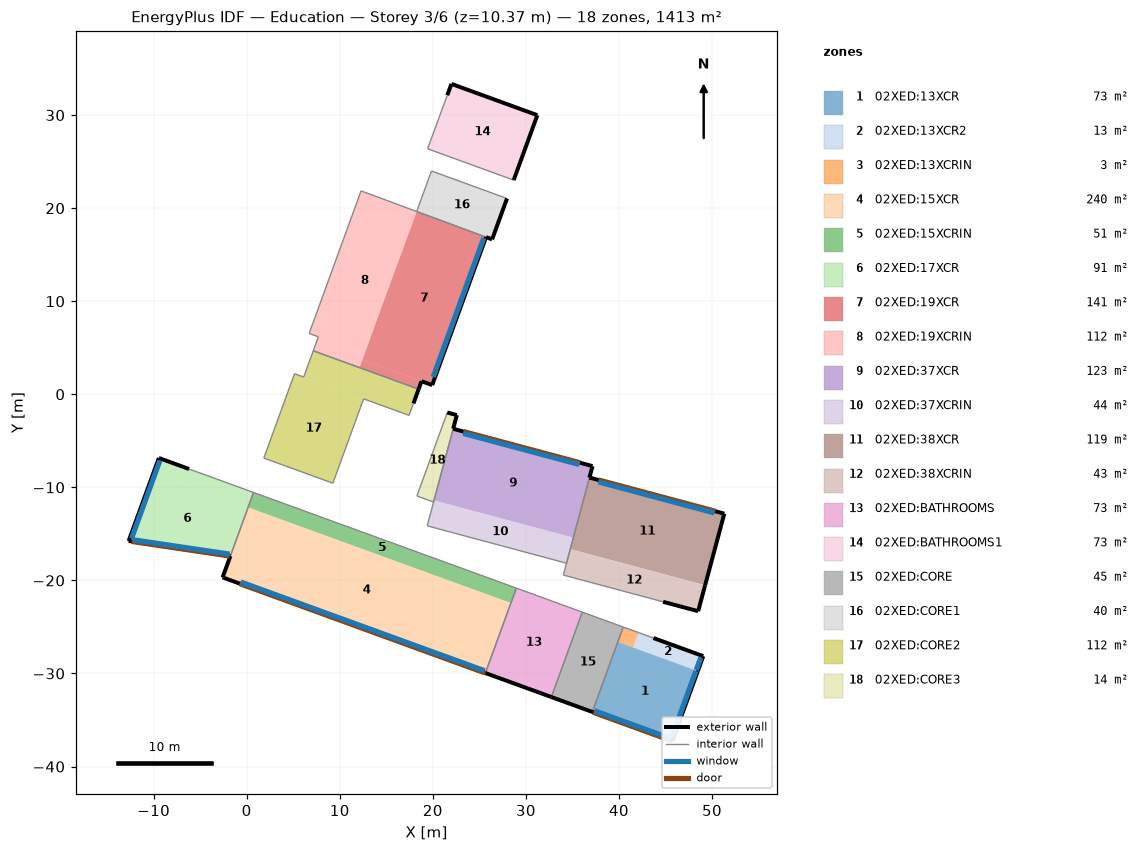
=== STOREY PLAN SPEC (per zone: floor XY polygon, exterior-wall plan segments, windows/doors) ===
zone 1: 02XED:13XCR  (73.2 m²)
  floor: (45.74, -37.26) (37.14, -34.13) (39.88, -26.62) (48.48, -29.74)
  exterior wall: (45.74, -37.26) – (48.48, -29.74)  [8.0 m]
    window: (45.66, -36.90) – (48.27, -29.73)  [22.1 m²]
  exterior wall: (37.14, -34.13) – (45.74, -37.26)  [9.1 m]
    door: (37.25, -34.17) – (45.48, -37.17)  [9.7 m²]
    window: (37.36, -34.00) – (45.52, -36.97)  [25.2 m²]
  interior walls: 1
zone 2: 02XED:13XCR2  (12.7 m²)
  floor: (48.48, -29.74) (41.50, -27.21) (42.08, -25.60) (49.06, -28.14)
  exterior wall: (49.06, -28.14) – (43.70, -26.19)  [5.7 m]
  exterior wall: (48.48, -29.74) – (49.06, -28.14)  [1.7 m]
    window: (48.30, -29.63) – (48.78, -28.31)  [4.1 m²]
  interior walls: 1
zone 3: 02XED:13XCRIN  (2.9 m²)
  floor: (40.96, -27.01) (39.88, -26.62) (40.46, -25.01) (41.54, -25.40)
  floor: (41.50, -27.21) (40.96, -27.01) (41.54, -25.40) (42.08, -25.60)
  interior walls: 2
zone 4: 02XED:15XCR  (240.4 m²)
  floor: (25.65, -29.95) (-2.58, -19.67) (0.15, -12.16) (28.39, -22.43)
  exterior wall: (-1.75, -17.39) – (-2.58, -19.67)  [2.4 m]
  exterior wall: (-2.58, -19.67) – (25.65, -29.95)  [30.1 m]
    door: (-0.76, -20.34) – (25.65, -29.95)  [31.1 m²]
    window: (-0.65, -20.17) – (25.57, -29.71)  [80.9 m²]
  interior walls: 2
zone 5: 02XED:15XCRIN  (51.4 m²)
  floor: (28.39, -22.43) (0.15, -12.16) (0.74, -10.55) (28.97, -20.83)
  interior walls: 3
zone 6: 02XED:17XCR  (90.7 m²)
  floor: (0.15, -12.16) (-2.50, -11.19) (-1.92, -9.58) (0.74, -10.55)
  floor: (-1.75, -17.39) (-12.68, -15.76) (-10.02, -8.45) (0.15, -12.16)
  floor: (-2.50, -11.19) (-10.02, -8.45) (-9.44, -6.85) (-1.92, -9.58)
  exterior wall: (-6.19, -8.03) – (-9.44, -6.85)  [3.4 m]
  exterior wall: (-9.44, -6.85) – (-12.68, -15.76)  [9.5 m]
    window: (-9.32, -7.11) – (-12.37, -15.49)  [25.8 m²]
  exterior wall: (-12.68, -15.76) – (-1.75, -17.39)  [11.0 m]
    door: (-12.36, -15.81) – (-1.82, -17.38)  [11.8 m²]
    window: (-12.29, -15.62) – (-1.84, -17.17)  [30.6 m²]
  interior walls: 3
zone 7: 02XED:19XCR  (141.2 m²)
  floor: (18.48, 0.55) (12.16, 2.85) (12.47, 3.70) (18.79, 1.40)
  floor: (19.93, 0.98) (12.47, 3.70) (14.46, 9.29) (18.27, 19.64) (25.72, 16.88)
  floor: (12.16, 2.85) (12.11, 2.87) (14.46, 9.29)
  exterior wall: (18.48, 0.55) – (18.79, 1.40)  [0.9 m]
  exterior wall: (18.79, 1.40) – (19.93, 0.98)  [1.2 m]
  exterior wall: (19.93, 0.98) – (25.72, 16.88)  [16.9 m]
    window: (20.04, 1.86) – (25.48, 16.80)  [46.1 m²]
  interior walls: 2
zone 8: 02XED:19XCRIN  (111.8 m²)
  floor: (15.18, 11.30) (18.27, 19.64) (14.46, 9.29)
  floor: (12.11, 2.87) (12.05, 2.89) (15.18, 11.30) (14.46, 9.29)
  floor: (7.70, 6.18) (6.72, 6.54) (12.29, 21.86) (13.28, 21.49)
  floor: (12.05, 2.89) (7.15, 4.67) (13.28, 21.49) (18.27, 19.64)
  interior walls: 5
zone 9: 02XED:37XCR  (123.5 m²)
  floor: (35.10, -15.41) (20.13, -11.40) (22.19, -3.71) (37.16, -7.72)
  exterior wall: (36.83, -8.95) – (37.16, -7.72)  [1.3 m]
  exterior wall: (37.16, -7.72) – (22.19, -3.71)  [15.5 m]
    door: (35.83, -7.36) – (23.28, -4.00)  [16.5 m²]
    window: (35.73, -7.54) – (23.27, -4.21)  [37.4 m²]
  interior walls: 2
zone 10: 02XED:37XCRIN  (43.9 m²)
  floor: (35.09, -15.45) (20.12, -11.44) (20.13, -11.40) (35.10, -15.41)
  floor: (34.37, -18.15) (19.40, -14.13) (20.12, -11.44) (35.09, -15.45)
  interior walls: 5
zone 11: 02XED:38XCR  (119.3 m²)
  floor: (49.26, -20.51) (34.77, -16.63) (36.83, -8.95) (51.32, -12.83)
  exterior wall: (51.32, -12.83) – (36.83, -8.95)  [15.0 m]
    door: (50.35, -12.57) – (37.80, -9.21)  [16.9 m²]
    window: (50.26, -12.75) – (37.79, -9.41)  [37.4 m²]
  exterior wall: (49.26, -20.51) – (51.32, -12.83)  [8.0 m]
  interior walls: 2
zone 12: 02XED:38XCRIN  (43.4 m²)
  floor: (49.25, -20.56) (34.76, -16.68) (34.77, -16.63) (49.26, -20.51)
  floor: (48.51, -23.31) (34.02, -19.43) (34.76, -16.68) (49.25, -20.56)
  exterior wall: (48.51, -23.31) – (49.26, -20.51)  [2.9 m]
  exterior wall: (44.75, -22.30) – (48.51, -23.31)  [3.9 m]
  interior walls: 3
zone 13: 02XED:BATHROOMS  (73.3 m²)
  floor: (32.75, -32.53) (25.65, -29.95) (28.97, -20.83) (36.07, -23.41)
  exterior wall: (25.65, -29.95) – (32.75, -32.53)  [7.5 m]
  interior walls: 4
zone 14: 02XED:BATHROOMS1  (73.0 m²)
  floor: (28.69, 23.01) (19.44, 26.38) (22.00, 33.35) (31.23, 29.99)
  exterior wall: (31.23, 29.99) – (22.00, 33.35)  [9.8 m]
  exterior wall: (28.69, 23.01) – (31.23, 29.99)  [7.4 m]
  exterior wall: (22.00, 33.35) – (21.56, 32.14)  [1.3 m]
  interior walls: 2
zone 15: 02XED:CORE  (45.4 m²)
  floor: (32.87, -32.58) (32.75, -32.53) (36.07, -23.41) (36.19, -23.45)
  floor: (37.14, -34.13) (32.87, -32.58) (36.19, -23.45) (40.46, -25.01)
  exterior wall: (32.75, -32.53) – (37.14, -34.13)  [4.7 m]
  interior walls: 4
zone 16: 02XED:CORE1  (40.2 m²)
  floor: (26.37, 16.65) (18.27, 19.64) (19.86, 23.99) (27.97, 21.04)
  exterior wall: (26.37, 16.65) – (27.97, 21.04)  [4.7 m]
  exterior wall: (25.72, 16.88) – (26.37, 16.65)  [0.7 m]
  interior walls: 3
zone 17: 02XED:CORE2  (112.4 m²)
  floor: (9.27, -9.56) (1.84, -6.85) (5.14, 2.21) (12.57, -0.49)
  floor: (17.45, -2.27) (6.13, 1.85) (7.15, 4.67) (18.48, 0.55)
  exterior wall: (17.92, -0.98) – (18.48, 0.55)  [1.6 m]
  interior walls: 9
zone 18: 02XED:CORE3  (14.2 m²)
  floor: (20.08, -11.58) (18.29, -10.93) (21.55, -1.96) (22.58, -2.24)
  exterior wall: (22.19, -3.71) – (22.58, -2.24)  [1.5 m]
  exterior wall: (22.58, -2.24) – (21.55, -1.96)  [1.1 m]
  interior walls: 4

=== DERIVED (storey summary) ===
Building: Education
Storey: 3 of 6  (floor level z = 10.37 m)
Storey gross floor area: 1413.0 m²
Zones on this storey: 18
  - 02XED:13XCR: floor 73.2 m²; exterior wall 17.2 m (76.3 m²); 2 window(s) 47.3 m²; WWR 61.9%; 1 door(s)
  - 02XED:13XCR2: floor 12.7 m²; exterior wall 7.4 m (33.0 m²); 1 window(s) 4.1 m²; WWR 12.3%
  - 02XED:13XCRIN: floor 2.9 m²
  - 02XED:15XCR: floor 240.4 m²; exterior wall 32.5 m (144.6 m²); 1 window(s) 80.9 m²; WWR 56.0%; 1 door(s)
  - 02XED:15XCRIN: floor 51.4 m²
  - 02XED:17XCR: floor 90.7 m²; exterior wall 24.0 m (106.7 m²); 2 window(s) 56.5 m²; WWR 52.9%; 1 door(s)
  - 02XED:19XCR: floor 141.2 m²; exterior wall 19.0 m (84.8 m²); 1 window(s) 46.1 m²; WWR 54.4%
  - 02XED:19XCRIN: floor 111.8 m²
  - 02XED:37XCR: floor 123.5 m²; exterior wall 16.8 m (74.8 m²); 1 window(s) 37.4 m²; WWR 50.0%; 1 door(s)
  - 02XED:37XCRIN: floor 43.9 m²
  - 02XED:38XCR: floor 119.3 m²; exterior wall 23.0 m (102.4 m²); 1 window(s) 37.4 m²; WWR 36.5%; 1 door(s)
  - 02XED:38XCRIN: floor 43.4 m²; exterior wall 6.8 m (30.3 m²); WWR 0.0%
  - 02XED:BATHROOMS: floor 73.3 m²; exterior wall 7.5 m (33.6 m²); WWR 0.0%
  - 02XED:BATHROOMS1: floor 73.0 m²; exterior wall 18.5 m (82.5 m²); WWR 0.0%
  - 02XED:CORE: floor 45.4 m²; exterior wall 4.7 m (20.8 m²); WWR 0.0%
  - 02XED:CORE1: floor 40.2 m²; exterior wall 5.4 m (23.9 m²); WWR 0.0%
  - 02XED:CORE2: floor 112.4 m²; exterior wall 1.6 m (7.3 m²); WWR 0.0%
  - 02XED:CORE3: floor 14.2 m²; exterior wall 2.6 m (11.5 m²); WWR 0.0%
Zone adjacency (shared interzone walls):
  - 02XED:13XCR ↔ 02XED:CORE
  - 02XED:13XCRIN ↔ 02XED:CORE
  - 02XED:15XCR ↔ 02XED:17XCR
  - 02XED:15XCR ↔ 02XED:BATHROOMS
  - 02XED:15XCRIN ↔ 02XED:17XCR
  - 02XED:15XCRIN ↔ 02XED:BATHROOMS
  - 02XED:19XCR ↔ 02XED:CORE1
  - 02XED:19XCR ↔ 02XED:CORE2
  - 02XED:19XCRIN ↔ 02XED:CORE2
  - 02XED:37XCR ↔ 02XED:38XCR
  - 02XED:37XCR ↔ 02XED:CORE3
  - 02XED:37XCRIN ↔ 02XED:38XCR
  - 02XED:37XCRIN ↔ 02XED:38XCRIN
  - 02XED:37XCRIN ↔ 02XED:CORE3
  - 02XED:BATHROOMS ↔ 02XED:CORE